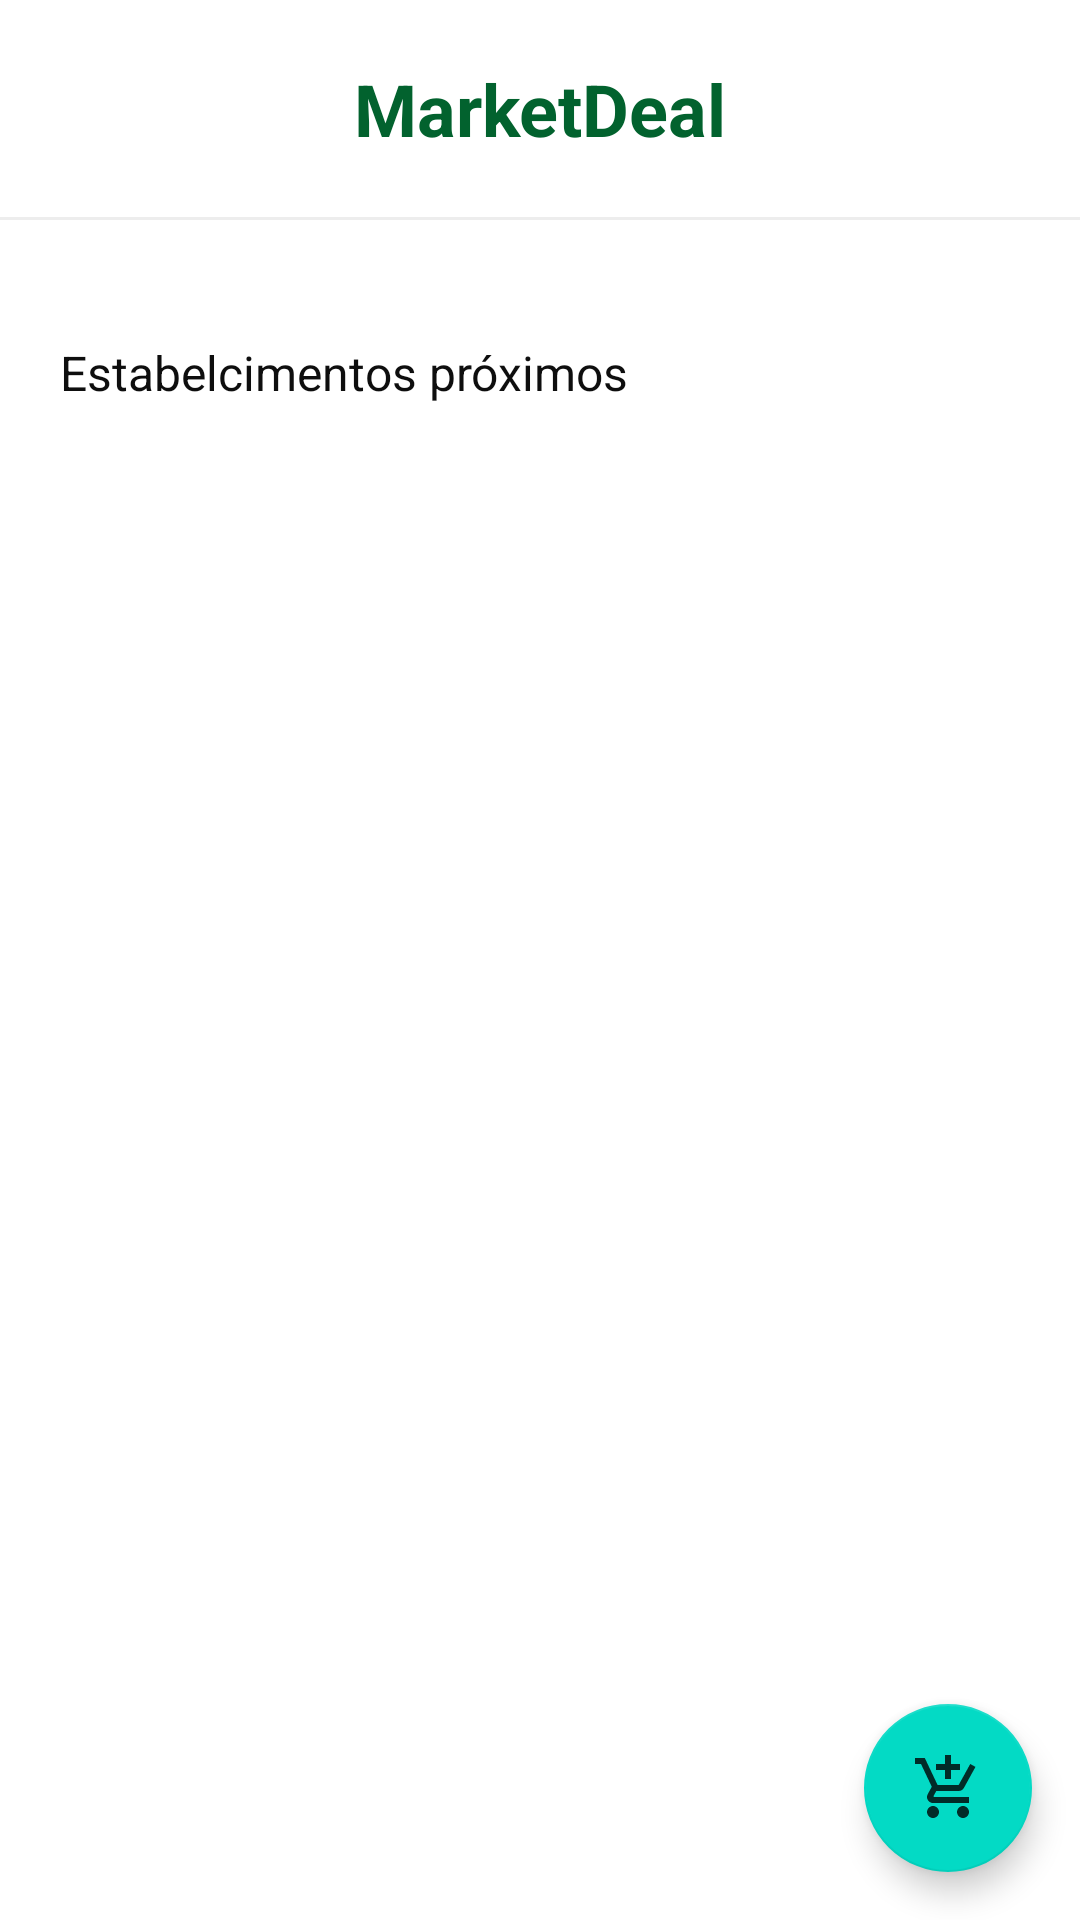

This screen was rendered from an Android layout file. Write that file and the resources it references.
<!-- AndroidManifest.xml: application theme Theme.MarketDeal -->
<!-- res/layout/fragment_store.xml -->
<?xml version="1.0" encoding="utf-8"?>
<androidx.coordinatorlayout.widget.CoordinatorLayout xmlns:android="http://schemas.android.com/apk/res/android"
    xmlns:app="http://schemas.android.com/apk/res-auto"
    android:layout_width="match_parent"
    android:layout_height="match_parent">

    <LinearLayout
        android:layout_width="match_parent"
        android:layout_height="match_parent"
        android:orientation="vertical">

        <TextView
            android:layout_width="match_parent"
            android:layout_height="wrap_content"
            android:paddingVertical="20dp"
            android:text="MarketDeal"
            android:textAlignment="center"
            android:textColor="@color/primary"
            android:textSize="24sp"
            android:textStyle="bold" />

        <View
            android:layout_width="match_parent"
            android:layout_height="1dp"
            android:background="@color/gray_2" />

        <TextView
            android:id="@+id/fragment_home_filter"
            android:layout_width="match_parent"
            android:layout_height="wrap_content"
            android:layout_marginHorizontal="20dp"
            android:layout_marginTop="40dp"
            android:layout_marginBottom="20dp"
            android:text="Estabelcimentos próximos"
            android:textColor="@color/gray_12"
            android:textSize="16sp" />

        <ListView
            android:id="@+id/fragment_market_list"
            android:layout_width="match_parent"
            android:layout_height="0dp"
            android:layout_weight="1"
            android:layout_marginHorizontal="20dp" />

    </LinearLayout>

    <com.google.android.material.floatingactionbutton.FloatingActionButton
        android:id="@+id/floatingAddMarket"
        android:layout_width="wrap_content"
        android:layout_height="wrap_content"
        android:clickable="true"
        android:layout_gravity="end|bottom"
        android:layout_margin="16dp"
        app:srcCompat="@drawable/ic_offer"
        app:layout_anchorGravity="bottom|end"
        app:layout_anchor="@id/fragment_market_list" />

</androidx.coordinatorlayout.widget.CoordinatorLayout>
<!-- resources referenced by this layout -->
<resources>
  <color name="gray_12">#0E0E0E</color>
  <color name="gray_2">#EDEDED</color>
  <color name="primary">#02622E</color>
  <!-- drawable ic_offer (drawable-anydpi) -->
  <vector xmlns:android="http://schemas.android.com/apk/res/android"
      android:width="24dp"
      android:height="24dp"
      android:viewportWidth="24"
      android:viewportHeight="24"
      android:tint="#02622E"
      android:alpha="0.8">
    <path
        android:fillColor="@android:color/white"
        android:pathData="M11,9h2L13,6h3L16,4h-3L13,1h-2v3L8,4v2h3v3zM7,18c-1.1,0 -1.99,0.9 -1.99,2S5.9,22 7,22s2,-0.9 2,-2 -0.9,-2 -2,-2zM17,18c-1.1,0 -1.99,0.9 -1.99,2s0.89,2 1.99,2 2,-0.9 2,-2 -0.9,-2 -2,-2zM7.17,14.75l0.03,-0.12 0.9,-1.63h7.45c0.75,0 1.41,-0.41 1.75,-1.03l3.86,-7.01L19.42,4h-0.01l-1.1,2 -2.76,5L8.53,11l-0.13,-0.27L6.16,6l-0.95,-2 -0.94,-2L1,2v2h2l3.6,7.59 -1.35,2.45c-0.16,0.28 -0.25,0.61 -0.25,0.96 0,1.1 0.9,2 2,2h12v-2L7.42,15c-0.13,0 -0.25,-0.11 -0.25,-0.25z"/>
  </vector>
  <style name="Theme.MarketDeal" parent="Theme.MaterialComponents.DayNight.DarkActionBar">
          
          <item name="colorPrimary">@color/primary</item>
          <item name="colorPrimaryVariant">@color/purple_700</item>
          <item name="colorOnPrimary">@color/white</item>
          
          <item name="colorSecondary">@color/teal_200</item>
          <item name="colorSecondaryVariant">@color/teal_700</item>
          <item name="colorOnSecondary">@color/black</item>
          
          <item name="android:statusBarColor">@color/primary</item>
          
      </style>
  <color name="purple_700">#FF3700B3</color>
  <color name="white">#FFFFFFFF</color>
  <color name="teal_200">#FF03DAC5</color>
  <color name="teal_700">#FF018786</color>
  <color name="black">#FF000000</color>
</resources>
